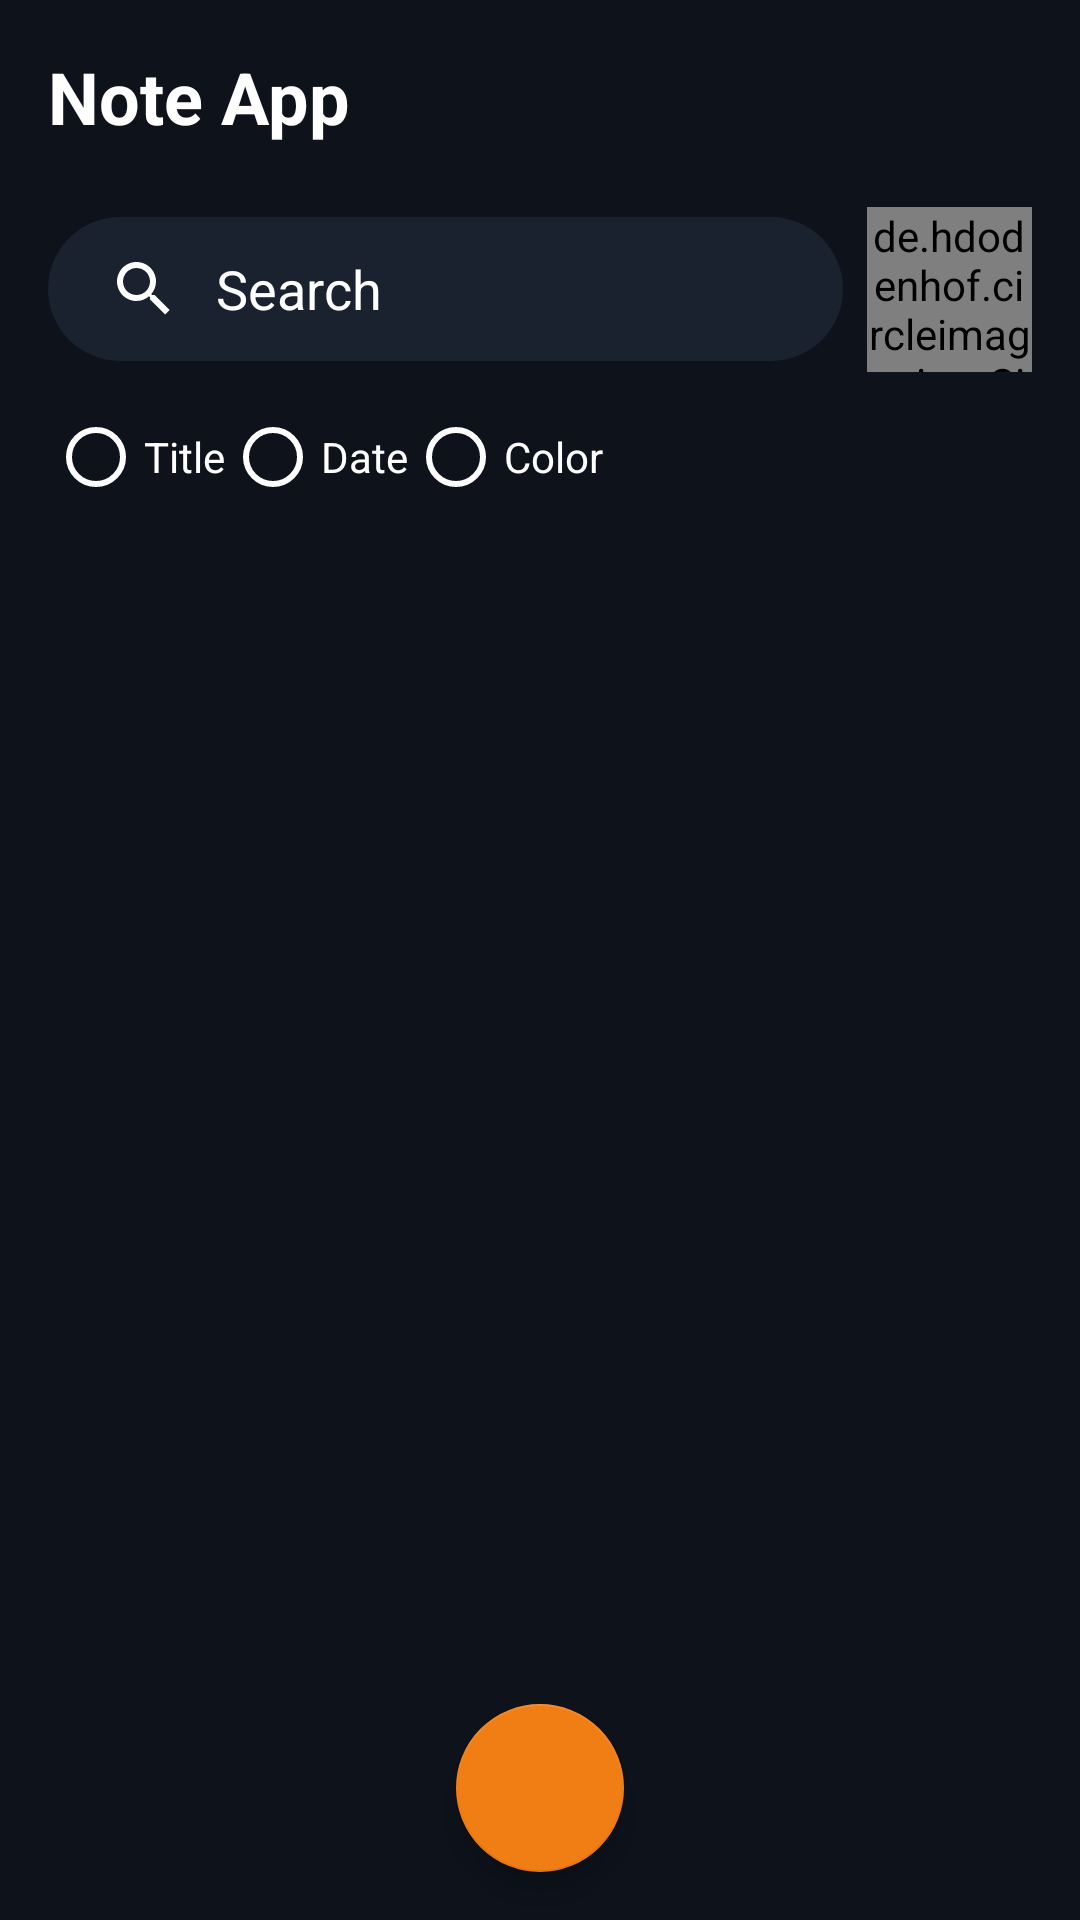

Android layout source for this screen:
<!-- AndroidManifest.xml: application theme Theme.BlocoDeNotas -->
<!-- res/layout/fragment_home_notes.xml -->
<?xml version="1.0" encoding="utf-8"?>
<androidx.coordinatorlayout.widget.CoordinatorLayout xmlns:android="http://schemas.android.com/apk/res/android"
    xmlns:app="http://schemas.android.com/apk/res-auto"
    xmlns:tools="http://schemas.android.com/tools"
    android:layout_width="match_parent"
    android:layout_height="match_parent"
    android:background="@color/bg_dark">

    <com.google.android.material.appbar.AppBarLayout
        android:layout_width="match_parent"
        android:layout_height="wrap_content"
        android:background="@color/bg_dark"
        app:elevation="0dp">

        <LinearLayout
            android:layout_width="match_parent"
            android:layout_height="wrap_content"
            android:gravity="center"
            android:padding="16dp"
            app:layout_scrollFlags="scroll|enterAlways">

            <TextView
                android:layout_width="0dp"
                android:layout_height="wrap_content"
                android:layout_weight="1"
                android:text="@string/homenotes_nomeapp"
                android:textSize="24sp"
                android:textStyle="bold" />



        </LinearLayout>

    </com.google.android.material.appbar.AppBarLayout>

    <androidx.constraintlayout.widget.ConstraintLayout
        android:layout_width="match_parent"
        android:layout_height="match_parent"
        app:layout_behavior="com.google.android.material.appbar.AppBarLayout$ScrollingViewBehavior">

        <androidx.appcompat.widget.SearchView
            android:id="@+id/searchview"
            android:layout_width="0dp"
            android:layout_height="wrap_content"
            android:layout_marginStart="16dp"
            android:layout_marginTop="8dp"
            android:layout_marginEnd="8dp"
            android:background="@drawable/bg_searchview"
            android:theme="@style/SearchView"
            app:iconifiedByDefault="false"
            app:layout_constraintEnd_toStartOf="@+id/image_perfil"
            app:layout_constraintStart_toStartOf="parent"
            app:layout_constraintTop_toTopOf="parent"
            app:queryBackground="@android:color/transparent"
            app:queryHint="@string/homenotes_pesquisar" />


        <de.hdodenhof.circleimageview.CircleImageView
            android:id="@+id/image_perfil"
            android:layout_width="55dp"
            android:layout_height="55dp"
            android:layout_marginEnd="16dp"
            android:src="@drawable/avatar"
            app:civ_border_color="@color/white"
            app:civ_border_width="2dp"
            app:layout_constraintBottom_toBottomOf="@+id/searchview"
            app:layout_constraintEnd_toEndOf="parent"
            app:layout_constraintTop_toTopOf="@+id/searchview" />

        <RadioGroup
            android:id="@+id/radiogroup"
            android:layout_width="wrap_content"
            android:layout_height="wrap_content"
            android:layout_marginStart="16dp"
            android:layout_marginTop="8dp"
            android:orientation="horizontal"
            app:layout_constraintStart_toStartOf="parent"
            app:layout_constraintTop_toBottomOf="@+id/searchview">

            <RadioButton
                android:id="@+id/radio_titulo"
                android:layout_width="match_parent"
                android:layout_height="wrap_content"
                android:buttonTint="@color/white"
                android:minHeight="48dp"
                android:text="@string/homenotes_titulo"
                android:textColor="@color/white" />

            <RadioButton
                android:id="@+id/radio_data"
                android:layout_width="match_parent"
                android:layout_height="wrap_content"
                android:buttonTint="@color/white"
                android:minHeight="48dp"
                android:text="@string/homenotes_data"
                android:textColor="@color/white" />

            <RadioButton
                android:id="@+id/radio_cor"
                android:layout_width="match_parent"
                android:layout_height="wrap_content"
                android:buttonTint="@color/white"
                android:minHeight="48dp"
                android:text="@string/homenotes_cor"
                android:textColor="@color/white" />
        </RadioGroup>

        <androidx.recyclerview.widget.RecyclerView
            android:id="@+id/recycler_notas"
            android:layout_width="match_parent"
            android:layout_height="0dp"
            android:layout_marginStart="16dp"
            android:layout_marginTop="8dp"
            android:layout_marginEnd="16dp"
            app:layout_constraintBottom_toBottomOf="parent"
            app:layout_constraintEnd_toEndOf="parent"
            app:layout_constraintStart_toStartOf="parent"
            app:layout_constraintTop_toBottomOf="@+id/radiogroup" />

    </androidx.constraintlayout.widget.ConstraintLayout>


    <com.google.android.material.floatingactionbutton.FloatingActionButton
        android:id="@+id/fab_add"
        android:layout_width="wrap_content"
        android:layout_height="wrap_content"
        android:layout_gravity="bottom|center"
        android:layout_margin="16dp"
        android:contentDescription="@string/homenotes_fab_contentdescription"
        android:src="@drawable/ic_add"
        app:layout_behavior="com.google.android.material.behavior.HideBottomViewOnScrollBehavior" />


</androidx.coordinatorlayout.widget.CoordinatorLayout>
<!-- resources referenced by this layout -->
<resources>
  <color name="bg_dark">#0e121b</color>
  <color name="white">#FFFFFFFF</color>
  <!-- drawable bg_searchview (drawable) -->
  <?xml version="1.0" encoding="utf-8"?>
  <shape xmlns:android="http://schemas.android.com/apk/res/android"
      android:shape="rectangle">
  
      <corners android:radius="100dp"/>
      <solid android:color="@color/bg_semi_dark"/>
  
  </shape>
  <string name="homenotes_cor">Color</string>
  <string name="homenotes_data">Date</string>
  <string name="homenotes_fab_contentdescription">Go to adding notes screen</string>
  <string name="homenotes_nomeapp">Note App</string>
  <string name="homenotes_pesquisar">Search</string>
  <string name="homenotes_titulo">Title</string>
  <style name="SearchView" parent="Theme.AppCompat.Light.NoActionBar">
          <item name="android:textColorPrimary">@color/white</item>
          <item name="android:textColorSecondary">@color/white</item>
          <item name="android:textColorHint">@color/white</item>
      </style>
  <style name="Theme.BlocoDeNotas" parent="Theme.AppCompat.Light.NoActionBar">
          
          <item name="colorPrimary">@color/purple_500</item>
          <item name="colorPrimaryVariant">@color/bg_dark</item>
          <item name="colorOnPrimary">@color/white</item>
  
          <item name="android:textColor">@color/white</item>
          <item name="colorAccent">@color/laranja</item>
          
          <item name="colorSecondary">@color/teal_200</item>
          <item name="colorSecondaryVariant">@color/teal_700</item>
          <item name="colorOnSecondary">@color/black</item>
          
          <item name="android:statusBarColor" tools:targetApi="l">?attr/colorPrimaryVariant</item>
          
      </style>
  <color name="bg_semi_dark">#1a212f</color>
  <color name="purple_500">#FF6200EE</color>
  <color name="laranja">#f17e14</color>
  <color name="teal_200">#FF03DAC5</color>
  <color name="teal_700">#FF018786</color>
  <color name="black">#FF000000</color>
</resources>
